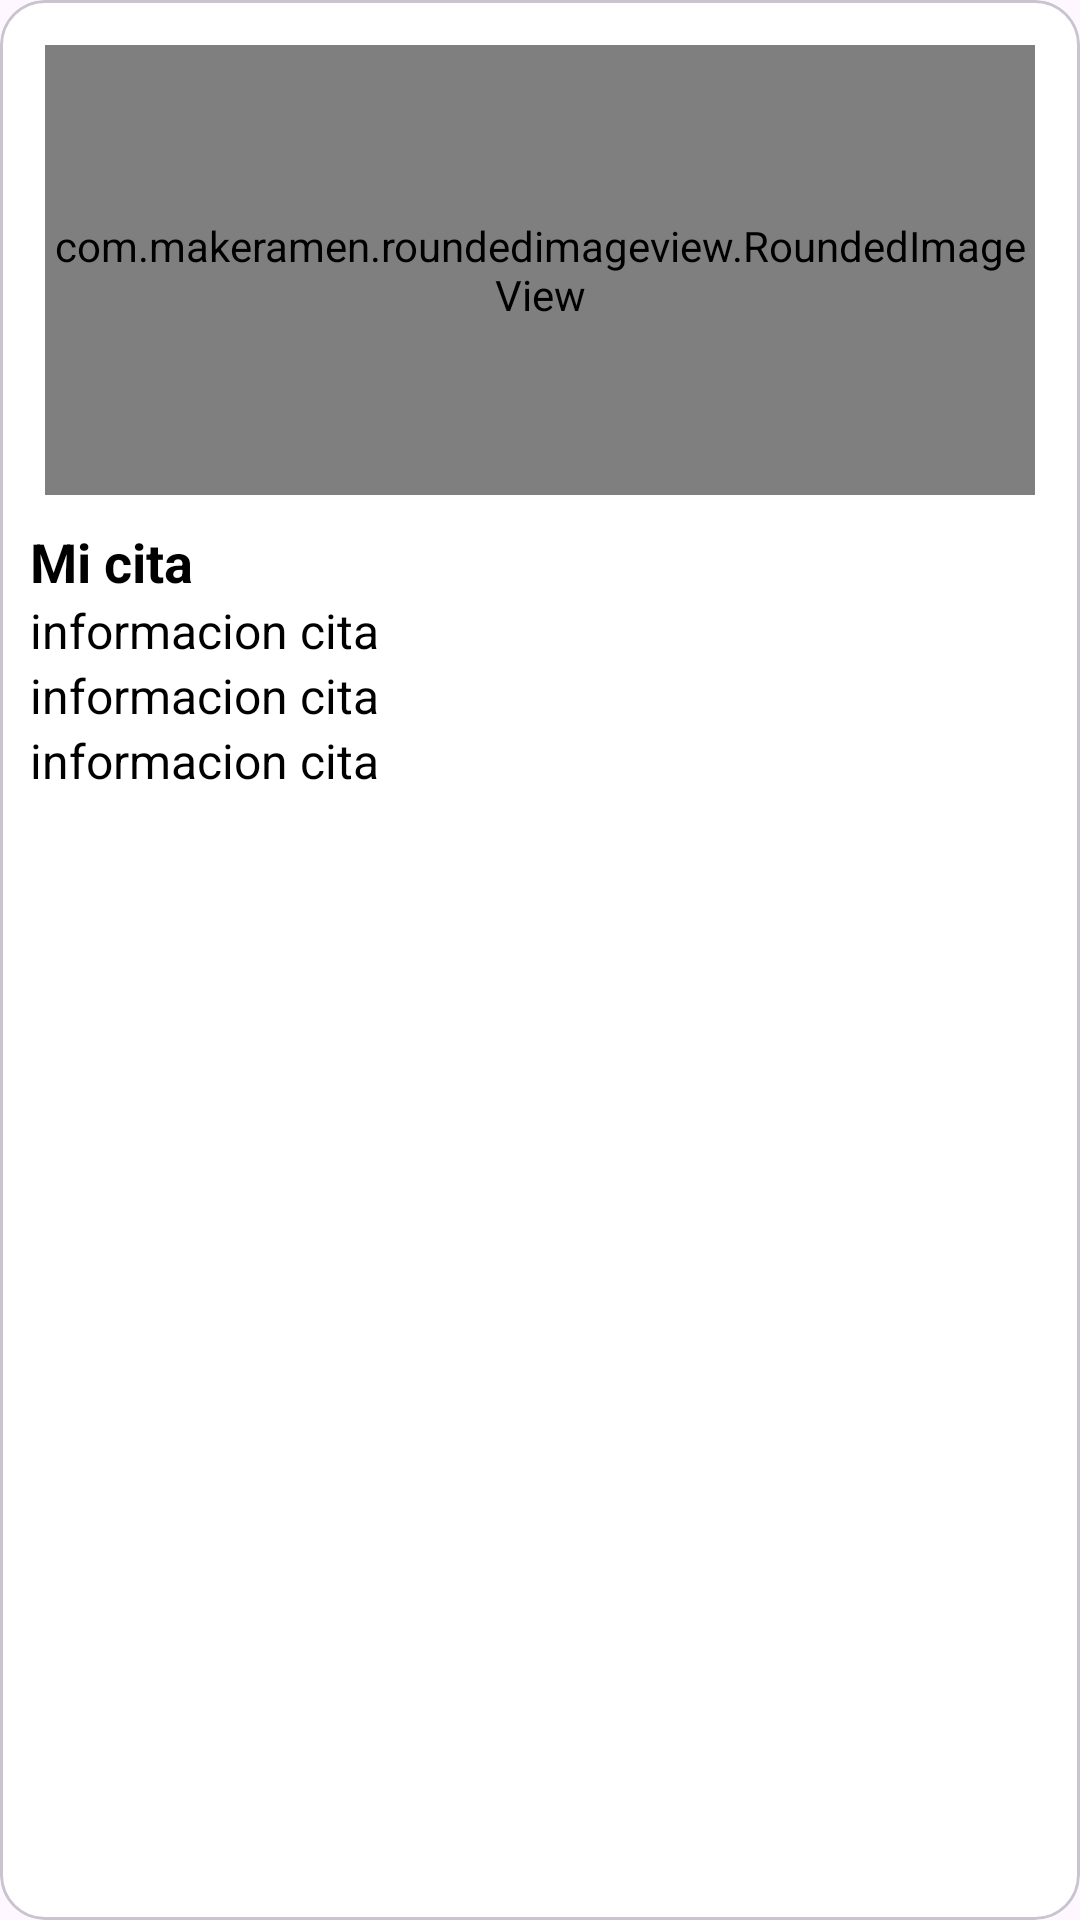

Android layout source for this screen:
<!-- AndroidManifest.xml: application theme Theme.Reservify -->
<!-- res/layout/cita_items.xml -->
<?xml version="1.0" encoding="utf-8"?>
<com.google.android.material.card.MaterialCardView
    xmlns:android="http://schemas.android.com/apk/res/android"
    android:layout_width="match_parent"
    android:layout_height="wrap_content"
    xmlns:app="http://schemas.android.com/apk/res-auto"
    android:layout_margin="5dp"
    app:cardCornerRadius="15dp"
    android:backgroundTint="@color/white">

    <LinearLayout
        android:layout_width="match_parent"
        android:layout_height="wrap_content"
        android:orientation="vertical"
        android:padding="5dp">

        <com.makeramen.roundedimageview.RoundedImageView
            android:id="@+id/pop_img"
            android:layout_width="match_parent"
            android:layout_height="150dp"
            android:layout_marginLeft="10dp"
            android:layout_marginTop="10dp"
            android:layout_marginRight="10dp"
            android:scaleType="centerCrop"
            android:src="@mipmap/ic_launcher_foreground"
            app:riv_corner_radius="14dp" />

        <TextView
            android:id="@+id/pop_name"
            android:layout_width="wrap_content"
            android:layout_height="wrap_content"
            android:paddingLeft="5dp"
            android:paddingTop="10dp"
            android:text="Mi cita"
            android:textColor="@color/black"
            android:textSize="18dp"
            android:textStyle="bold" />

        <TextView
            android:id="@+id/info_cita"
            android:layout_width="391dp"
            android:layout_height="wrap_content"
            android:ellipsize="end"
            android:maxLines="1"
            android:paddingLeft="5dp"
            android:singleLine="true"
            android:text="informacion cita"
            android:textColor="@color/black"
            android:textSize="16dp" />

        <TextView
            android:id="@+id/info_cita2"
            android:layout_width="match_parent"
            android:layout_height="wrap_content"
            android:ellipsize="end"
            android:maxLines="1"
            android:paddingLeft="5dp"
            android:singleLine="true"
            android:text="informacion cita"
            android:textColor="@color/black"
            android:textSize="16dp" />

        <TextView
            android:id="@+id/info_cita3"
            android:layout_width="match_parent"
            android:layout_height="wrap_content"
            android:ellipsize="end"
            android:maxLines="1"
            android:paddingLeft="5dp"
            android:singleLine="true"
            android:text="informacion cita"
            android:textColor="@color/black"
            android:textSize="16dp" />

    </LinearLayout>

    </com.google.android.material.card.MaterialCardView>
<!-- resources referenced by this layout -->
<resources>
  <!-- mipmap ic_launcher_foreground: webp bitmap (mipmap-hdpi, 1680 bytes) -->
  <style name="Theme.Reservify" parent="Base.Theme.Reservify" />
  <style name="Base.Theme.Reservify" parent="Theme.Material3.DayNight.NoActionBar">
          
          
      </style>
  <!-- not gathered from this repository: default colours our renderer supplied (Android Studio template values) -->
  <color name="black">#FF000000</color>
  <color name="white">#FFFFFFFF</color>
</resources>
